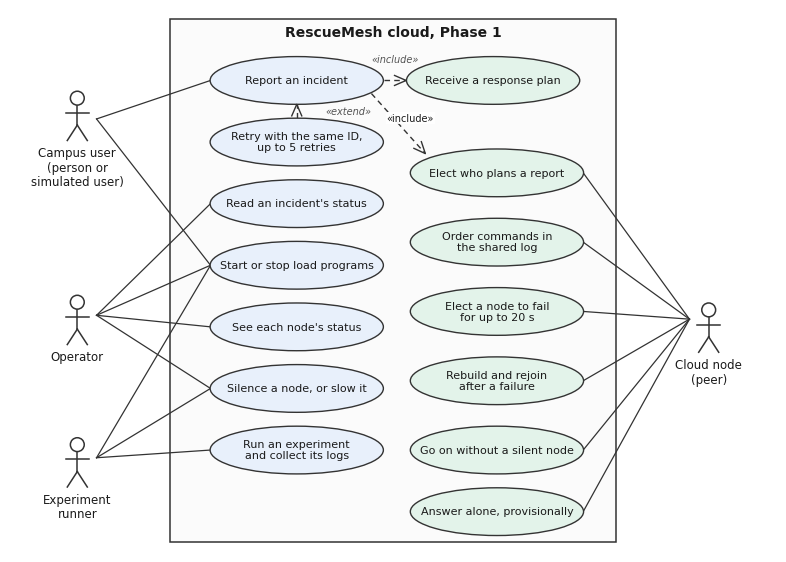

The script that saved this image: (Note: this script raises an exception after producing the figure.)
#!/usr/bin/env python3
# uml_figures.py: the UML diagrams in the report's appendix, drawn from the design, to docs/report/figures/uml-*.png.
# Run with .venv/bin/python from the code folder.
import textwrap
import matplotlib
matplotlib.use("Agg")
import matplotlib.pyplot as plt
from matplotlib.patches import Circle, Ellipse, FancyBboxPatch, Polygon, Rectangle

OUT = "docs/report/figures"
INK, MUTED, LINE = "#1a1a1a", "#555555", "#333333"
APP, MID, LIB, HEAD, NOTE, DEV = "#efe7f8", "#e3f3ea", "#eeeeee", "#e8f0fb", "#fff8dc", "#f5f5f0"
plt.rcParams.update({"font.size": 9, "font.family": "DejaVu Sans", "savefig.dpi": 170, "savefig.bbox": "tight", "savefig.pad_inches": 0.08})


def canvas(w, h):
    fig, ax = plt.subplots(figsize=(w, h))
    ax.set_xlim(0, w); ax.set_ylim(0, h); ax.axis("off"); ax.set_aspect("equal")
    return fig, ax


def text(ax, x, y, s, size=9, ha="center", va="center", color=INK, weight="normal", style="normal", family=None, z=5):
    ax.text(x, y, s, fontsize=size, ha=ha, va=va, color=color, fontweight=weight, fontstyle=style, zorder=z, family=family or "DejaVu Sans", linespacing=1.15)


def arrow(ax, p, q, head="open", dashed=False, label=None, at=0.5, off=(0, 0.1), tail=None, color=LINE, size=8, lw=1.0, ha="center"):
    ax.plot([p[0], q[0]], [p[1], q[1]], color=color, lw=lw, ls=(0, (4, 3)) if dashed else "-", zorder=2)
    def tip(a, b, kind):
        import math
        dx, dy = b[0] - a[0], b[1] - a[1]
        n = math.hypot(dx, dy) or 1
        ux, uy = dx / n, dy / n
        px, py = -uy, ux
        L, W = 0.15, 0.065
        back = (b[0] - ux * L, b[1] - uy * L)
        l, r = (back[0] + px * W, back[1] + py * W), (back[0] - px * W, back[1] - py * W)
        if kind == "open":
            ax.plot([l[0], b[0], r[0]], [l[1], b[1], r[1]], color=color, lw=lw, zorder=3)
        elif kind == "filled":
            ax.add_patch(Polygon([l, b, r], closed=True, fc=color, ec=color, zorder=3))
        elif kind == "hollow":
            ax.add_patch(Polygon([l, b, r], closed=True, fc="white", ec=color, lw=lw, zorder=3))
        elif kind in ("diamond", "odiamond"):
            mid = (b[0] - ux * L * 2, b[1] - uy * L * 2)
            ax.add_patch(Polygon([b, l, mid, r], closed=True, fc=color if kind == "diamond" else "white", ec=color, lw=lw, zorder=3))
    if head:
        tip(p, q, head)
    if tail:
        tip(q, p, tail)
    if label:
        x, y = p[0] + (q[0] - p[0]) * at + off[0], p[1] + (q[1] - p[1]) * at + off[1]
        ax.text(x, y, label, fontsize=size, ha=ha, va="center", color=INK, zorder=6, linespacing=1.1, bbox=dict(fc="white", ec="none", pad=0.6, alpha=0.9))


def boxclass(ax, x, top, w, name, attrs=(), ops=(), stereo=None, fill=HEAD, size=8):
    """A UML class: name, attributes, operations. Returns its edges and centres."""
    line = 0.165
    head = 0.27 + (0.17 if stereo else 0)
    ah = max(len(attrs), 1) * line + 0.07 if attrs is not None else 0
    oh = len(ops) * line + 0.07 if ops else 0
    h = head + ah + oh
    ax.add_patch(Rectangle((x, top - h), w, h, fc="white", ec=LINE, lw=1, zorder=3))
    ax.add_patch(Rectangle((x, top - head), w, head, fc=fill, ec=LINE, lw=1, zorder=3))
    if stereo:
        text(ax, x + w / 2, top - 0.115, stereo, size=size - 0.5, style="italic", color=MUTED)
    text(ax, x + w / 2, top - head + 0.135, name, size=size + 1, weight="bold")
    y = top - head - 0.11
    for a in attrs or []:
        text(ax, x + 0.07, y, a, size=size, ha="left", family="DejaVu Sans Mono"); y -= line
    if ops:
        ax.plot([x, x + w], [top - head - ah] * 2, color=LINE, lw=1, zorder=4)
        y = top - head - ah - 0.11
        for o in ops:
            text(ax, x + 0.07, y, o, size=size, ha="left", family="DejaVu Sans Mono"); y -= line
    return dict(l=x, r=x + w, t=top, b=top - h, cx=x + w / 2, cy=top - h / 2)


def rbox(ax, cx, cy, w, h, s, fill="white", size=8.5, pad=0.07, ec=LINE, weight="normal"):
    ax.add_patch(FancyBboxPatch((cx - w / 2 + pad, cy - h / 2 + pad), w - 2 * pad, h - 2 * pad, boxstyle=f"round,pad={pad}", fc=fill, ec=ec, lw=1, zorder=3))
    text(ax, cx, cy, s, size=size, weight=weight)


def diamond(ax, cx, cy, w, h, s, size=8):
    ax.add_patch(Polygon([(cx - w / 2, cy), (cx, cy + h / 2), (cx + w / 2, cy), (cx, cy - h / 2)], closed=True, fc=NOTE, ec=LINE, lw=1, zorder=3))
    text(ax, cx, cy, s, size=size)


def start(ax, x, y):
    ax.add_patch(Circle((x, y), 0.075, fc=LINE, ec=LINE, zorder=4))


def end(ax, x, y):
    ax.add_patch(Circle((x, y), 0.1, fc="white", ec=LINE, lw=1, zorder=4))
    ax.add_patch(Circle((x, y), 0.06, fc=LINE, ec=LINE, zorder=5))


def actor(ax, x, y, name):
    ax.add_patch(Circle((x, y + 0.27), 0.09, fc="white", ec=LINE, lw=1.1, zorder=4))
    ax.plot([x, x], [y + 0.18, y - 0.08], color=LINE, lw=1.1)
    ax.plot([x - 0.15, x + 0.15], [y + 0.08, y + 0.08], color=LINE, lw=1.1)
    ax.plot([x, x - 0.13], [y - 0.08, y - 0.28], color=LINE, lw=1.1)
    ax.plot([x, x + 0.13], [y - 0.08, y - 0.28], color=LINE, lw=1.1)
    text(ax, x, y - 0.36, name, size=8.5, va="top")


def usecase_diagram():
    fig, ax = canvas(10, 7.1)
    ax.add_patch(Rectangle((2.1, 0.15), 5.8, 6.8, fc="#fbfbfb", ec=LINE, lw=1.1))
    text(ax, 5.0, 6.77, "RescueMesh cloud, Phase 1", weight="bold", size=10)
    cases = {
        "report": (3.75, 6.15, "Report an incident"), "plan": (6.3, 6.15, "Receive a response plan"),
        "retry": (3.75, 5.35, "Retry with the same ID,\nup to 5 retries"), "status": (3.75, 4.55, "Read an incident's status"),
        "load": (3.75, 3.75, "Start or stop load programs"), "inspect": (3.75, 2.95, "See each node's status"),
        "silence": (3.75, 2.15, "Silence a node, or slow it"), "run": (3.75, 1.35, "Run an experiment\nand collect its logs"),
        "elect": (6.35, 4.95, "Elect who plans a report"), "order": (6.35, 4.05, "Order commands in\nthe shared log"),
        "fault": (6.35, 3.15, "Elect a node to fail\nfor up to 20 s"), "recover": (6.35, 2.25, "Rebuild and rejoin\nafter a failure"),
        "drop": (6.35, 1.35, "Go on without a silent node"), "alone": (6.35, 0.55, "Answer alone, provisionally"),
    }
    pos = {}
    for k, (x, y, s) in cases.items():
        wid = 2.25
        ax.add_patch(Ellipse((x, y), wid, 0.62, fc=HEAD if x < 5 else MID, ec=LINE, lw=1, zorder=3))
        text(ax, x, y, s, size=8)
        pos[k] = (x, y)
    for name, (x, y) in {"Campus user\n(person or\nsimulated user)": (0.9, 5.65), "Operator": (0.9, 3.0), "Experiment\nrunner": (0.9, 1.15)}.items():
        actor(ax, x, y, name)
    actor(ax, 9.1, 2.9, "Cloud node\n(peer)")
    def link(a, b):
        ax.plot([a[0], b[0]], [a[1], b[1]], color=LINE, lw=0.9, zorder=2)
    for k in ("report", "load"):
        link((1.15, 5.65), (pos[k][0] - 1.12, pos[k][1]))
    for k in ("inspect", "silence", "status", "load"):
        link((1.15, 3.1), (pos[k][0] - 1.12, pos[k][1]))
    for k in ("run", "load", "silence"):
        link((1.15, 1.25), (pos[k][0] - 1.12, pos[k][1]))
    for k in ("elect", "order", "fault", "recover", "drop", "alone"):
        link((8.85, 3.05), (pos[k][0] + 1.12, pos[k][1]))
    arrow(ax, (4.88, 6.15), (5.17, 6.15), dashed=True)
    text(ax, 5.03, 6.42, "«include»", size=7, style="italic", color=MUTED)
    arrow(ax, (3.75, 5.66), (3.75, 5.84), dashed=True)
    text(ax, 4.42, 5.75, "«extend»", size=7, style="italic", color=MUTED)
    arrow(ax, (4.72, 5.98), (5.42, 5.2), dashed=True, label="«include»", size=7, at=0.55, off=(0.12, 0.11))
    fig.savefig(f"{OUT}/uml-use-cases.png"); plt.close(fig)


def comp(ax, x, y, w, h, name, fill):
    ax.add_patch(Rectangle((x, y), w, h, fc=fill, ec=LINE, lw=1, zorder=3))
    text(ax, x + w / 2 , y + h / 2, name, size=8.2)
    ix, iy = x + w - 0.21, y + h - 0.18
    ax.add_patch(Rectangle((ix, iy), 0.15, 0.12, fc="white", ec=LINE, lw=0.7, zorder=4))
    ax.add_patch(Rectangle((ix - 0.035, iy + 0.02), 0.07, 0.03, fc="white", ec=LINE, lw=0.6, zorder=5))
    ax.add_patch(Rectangle((ix - 0.035, iy + 0.07), 0.07, 0.03, fc="white", ec=LINE, lw=0.6, zorder=5))
    return dict(l=x, r=x + w, t=y + h, b=y, cx=x + w / 2, cy=y + h / 2)


def component_diagram():
    """Each 'uses' line is what that file reaches through NodeContext, or its own fields, in src/node/ and src/."""
    fig, ax = canvas(10.6, 7.0)
    ax.add_patch(Rectangle((0.05, 0.05), 10.5, 6.9, fc="#fbfbfb", ec=MUTED, lw=1, ls=(0, (5, 3))))
    text(ax, 5.3, 6.78, "Cloud node: one process, whose parts share one NodeContext", weight="bold")
    W, H = 2.42, 0.86
    def c(x, y, name, uses, fill):
        ax.add_patch(Rectangle((x, y), W, H, fc=fill, ec=LINE, lw=1, zorder=3))
        text(ax, x + W / 2, y + H - 0.17, name, size=8.6, weight="bold")
        text(ax, x + W / 2, y + 0.3, uses, size=7.1, color=INK)
        ix, iy = x + W - 0.2, y + H - 0.17
        ax.add_patch(Rectangle((ix, iy), 0.14, 0.11, fc="white", ec=LINE, lw=0.7, zorder=4))
        ax.add_patch(Rectangle((ix - 0.03, iy + 0.02), 0.06, 0.025, fc="white", ec=LINE, lw=0.6, zorder=5))
        ax.add_patch(Rectangle((ix - 0.03, iy + 0.065), 0.06, 0.025, fc="white", ec=LINE, lw=0.6, zorder=5))
        return dict(l=x, r=x + W, t=y + H, b=y, cx=x + W / 2, cy=y + H / 2)
    xs = (0.2, 2.8, 5.4, 7.98)
    svc = c(xs[0], 5.65, "service", "bids, degraded, gate, group, serving,\nstate, workers, plan_work", APP)
    rel = c(xs[1], 5.65, "release", "degraded, group,\nserving, state", APP)
    pla = c(xs[2], 5.65, "planner, campus", "no network, no clock:\ncalled on the worker pool", APP)
    sta = c(xs[3], 5.65, "state (StateReader)", "CloudState behind a\nread-write lock", APP)
    bid = c(xs[0], 4.45, "bids, bidding", "group, state, workers", MID)
    tko = c(xs[1], 4.45, "takeover", "bids, serving, state,\nsuspicion", MID)
    deg = c(xs[2], 4.45, "degraded", "consensus, gate, group, peers,\nserving, state, suspicion", MID)
    fau = c(xs[3], 4.45, "faults", "degraded, gate, group,\nserving", MID)
    hbt = c(xs[0], 3.25, "heartbeat", "gate, group, peers, suspicion", MID)
    rej = c(xs[1], 3.25, "rejoin", "consensus, gate, serving", MID)
    wrk = c(xs[2], 3.25, "workers (WorkerPool)", "plain threads, bounded queue", MID)
    grp = c(xs[3], 3.25, "group (CloudGroup)", "consensus, peers", MID)
    log = c(xs[3], 2.05, "rounds (RoundsNode)", "peers, state, log:\nimplements Consensus", MID)
    raf = c(xs[2], 2.05, "raft (RaftNode), off", "openraft: implements\nConsensus", LIB)
    pee = c(xs[1], 2.05, "transport (PeerSet)", "gate; tarpc over TCP", MID)
    dat = c(xs[0], 2.05, "datagram", "gate; tarpc over UDP", MID)
    gat = c(xs[1], 0.85, "FaultGate", "checked before each call", MID)
    evt = c(xs[0], 0.85, "metrics (EventLog)", "one writer thread", MID)
    squ = c(xs[2], 0.85, "squeeze", "LZ4 block format", MID)
    lib = c(xs[3], 0.85, "libraries", "tarpc, tokio, serde, bincode", LIB)
    def use(a, b, label=None, off=(0, 0.09), at=0.5):
        arrow(ax, a, b, dashed=True, label=label, off=off, at=at, size=7)
    use((svc["cx"], svc["b"]), (bid["cx"], bid["t"]))
    use((rel["r"] - 0.2, rel["b"] + 0.0), (grp["l"], grp["t"] - 0.02), None) if False else None
    use((bid["r"], bid["cy"]), (tko["l"], tko["cy"]))
    use((grp["cx"], grp["b"]), (log["cx"], log["t"]), "Consensus", off=(0.38, 0))
    use((grp["l"] + 0.25, grp["b"]), (raf["r"] - 0.25, raf["t"]), "or", off=(-0.12, 0.05))
    use((pee["cx"], pee["b"]), (gat["cx"], gat["t"]))
    use((dat["r"], dat["b"] + 0.1), (gat["l"], gat["t"] - 0.1))
    text(ax, 5.3, 0.42, "Each box lists what that part reaches in the node's shared context or its own fields; all parts also write to the event log.\nDashed arrows: the main paths. Purple: application. Green: middleware. Grey: libraries, or off.", size=7.6, color=MUTED)
    fig.savefig(f"{OUT}/uml-components.png"); plt.close(fig)


def device(ax, x, y, w, h, name):
    d = 0.14
    ax.add_patch(Polygon([(x, y + h), (x + d, y + h + d), (x + w + d, y + h + d), (x + w, y + h)], closed=True, fc="#dcdcd4", ec=LINE, lw=1, zorder=2))
    ax.add_patch(Polygon([(x + w, y), (x + w + d, y + d), (x + w + d, y + h + d), (x + w, y + h)], closed=True, fc="#cfcfc7", ec=LINE, lw=1, zorder=2))
    ax.add_patch(Rectangle((x, y), w, h, fc=DEV, ec=LINE, lw=1, zorder=3))
    text(ax, x + w / 2, y + h - 0.13, "«device»", size=7.5, style="italic", color=MUTED)
    text(ax, x + w / 2, y + h - 0.31, name, size=9, weight="bold")


def artefacts(ax, x, y, w, rows):
    yy = y
    for r in rows:
        ax.add_patch(Rectangle((x, yy - 0.2), w, 0.27, fc="white", ec=MUTED, lw=0.8, zorder=4))
        text(ax, x + 0.07, yy - 0.065, r, size=7.4, ha="left", family="DejaVu Sans Mono")
        yy -= 0.33


def deployment_diagram():
    fig, ax = canvas(10.3, 6.35)
    xs = (0.15, 3.6, 7.05)
    names = ("Node PC 1", "Node PC 2", "Node PC 3")
    rows = ["«exe» node, tokio runtime", "«config» one TOML file", "«file» node-<id>.rounds", "«file» node-<id>.jsonl"]
    for x, n in zip(xs, names):
        device(ax, x, 3.95, 2.95, 2.1, n)
        artefacts(ax, x + 0.13, 5.35, 2.69, rows)
    for a, b in ((0, 1), (1, 2)):
        arrow(ax, (xs[a] + 3.09, 5.0), (xs[b], 5.0), head=None)
    ax.plot([xs[0] + 1.47, xs[0] + 1.47, xs[2] + 1.47, xs[2] + 1.47], [6.19, 6.32, 6.32, 6.19], color=LINE, lw=1)
    text(ax, 5.1, 6.32, "tarpc over TCP, port 7001: log streams, bids, heartbeats, fault bids", size=7.8, va="center", z=7) 
    ax.add_patch(Rectangle((2.0, 6.25), 6.2, 0.14, fc="white", ec="none", zorder=2.5))
    rows2 = ["«exe» loadgen × 3 to 10", "«exe» frontend, «exe» ctl", "«script» start-users.sh", "«config» the same TOML file", "«file» client-<id>.jsonl"]
    for x, n in zip(xs, ("Client PC 1", "Client PC 2", "Client PC 3")):
        device(ax, x, 0.25, 2.95, 2.3, n)
        artefacts(ax, x + 0.13, 1.85, 2.69, rows2)
    for x in xs:
        for y in xs:
            ax.plot([x + 1.47, y + 1.47], [2.69, 3.95], color=LINE, lw=0.6, ls=(0, (4, 3)) if False else "-", zorder=1)
    ax.add_patch(Rectangle((1.75, 3.08), 6.8, 0.5, fc="white", ec="none", zorder=2))
    text(ax, 5.15, 3.33, "«UDP, port 8001» every report and cancel to all 3 nodes, one reply from each\n«TCP, port 8001» operator tool and the page's status calls", size=7.8)
    fig.savefig(f"{OUT}/uml-deployment.png"); plt.close(fig)


def activity_diagram():
    """handle_request, decide_executor, stand_by and execute in src/node/."""
    fig, ax = canvas(10, 8.3)
    for x, w, s in ((0.1, 3.3, "On arrival: handle_request"), (3.4, 3.3, "Who plans: decide_executor"), (6.7, 3.2, "Plan and answer: execute")):
        ax.add_patch(Rectangle((x, 0.1), w, 8.1, fc="#fbfbfb", ec=MUTED, lw=0.9))
        text(ax, x + w / 2, 8.03, s, weight="bold")
    A, B, C = 1.75, 5.05, 8.3
    a = lambda p, q, **k: arrow(ax, p, q, **k)
    start(ax, A, 7.72)
    a((A, 7.64), (A, 7.42))
    rbox(ax, A, 7.2, 2.7, 0.44, "log request_received")
    dy = 0.98
    tests = ["serving?", "result on record?", "provisional stored?", "degraded mode active?", "admit(): under 16,000\nin progress?"]
    ys = [6.42 - i * dy for i in range(5)]
    a((A, 6.98), (A, ys[0] + 0.36))
    for i, (y, s) in enumerate(zip(ys, tests)):
        diamond(ax, A, y, 2.75, 0.72, s, size=7.8)
        if i < 4:
            a((A, y - 0.36), (A, ys[i + 1] + 0.36), label="yes" if i == 0 else "no", off=(0.16, 0), size=7.6)
    quiet = (A, 1.02)
    rbox(ax, A, 1.02, 2.7, 0.5, "no reply: the client's\nretry covers it", size=8)
    a((A, ys[4] - 0.36), (A, 1.27), label="no", off=(0.16, 0), size=7.6)
    a((A, 0.77), (A, 0.46))
    end(ax, A, 0.35)
    ax.plot([A - 1.375, 0.22, 0.22], [ys[0], ys[0], 1.02], color=LINE, lw=1)
    a((0.22, 1.02), (A - 1.35, 1.02))
    text(ax, 0.35, ys[0] + 0.12, "no", size=7.6)
    rbox(ax, B, ys[3], 2.8, 0.5, "degraded::plan: plan on the\nworker pool, store it", size=8)
    a((A + 1.375, ys[3]), (B - 1.4, ys[3]), label="yes", off=(0, 0.1), size=7.6)
    rbox(ax, B, ys[4], 2.8, 0.5, "run_round: send bid,\nwait out the 60 ms window", size=8)
    a((A + 1.375, ys[4]), (B - 1.4, ys[4]), label="yes", off=(0, 0.1), size=7.6)
    a((B, ys[4] - 0.25), (B, 1.98))
    diamond(ax, B, 1.62, 2.1, 0.72, "i_won, and no\nresult yet?", size=7.8)
    a((B, 1.26), (B, 1.0), label="no: stand_by", off=(0.5, 0), size=7.6)
    diamond(ax, B, 0.62, 3.05, 0.76, "suspected or past backstop,\nbefore result or 2 s?", size=7.4)
    ax.plot([B - 1.525, 3.52, 3.52], [0.62, 0.62, 1.02], color=LINE, lw=1)
    a((3.52, 1.02), (A + 1.35, 1.02), label="no", off=(0.1, 0.1), size=7.6)
    plan = rbox(ax, C, 1.62, 2.75, 0.56, "begin_executing, then plan on\nthe worker pool (too old: nobody\nsent; pool full: no reply)", size=7.2)
    a((B + 1.05, 1.62), (C - 1.375, 1.62), label="yes", off=(0, 0.1), size=7.6)
    ax.plot([B + 1.525, 6.78, 6.78], [0.62, 0.62, 1.5], color=LINE, lw=1)
    a((6.78, 1.5), (C - 1.375, 1.5))
    text(ax, 6.62, 0.75, "yes", size=7.6)
    rbox(ax, C, 2.65, 2.75, 0.56, "send_ordered(CommitResult):\nnext batch, saved, sent to peers", size=7.6)
    a((C, 1.9), (C, 2.37))
    rbox(ax, C, 3.65, 2.75, 0.56, "applied in (round, node) order;\nfirst result per ID wins", size=7.6)
    a((C, 2.93), (C, 3.37))
    rbox(ax, C, 4.65, 2.75, 0.5, "save_order: Applied record\non disk", size=7.6)
    a((C, 3.93), (C, 4.4))
    rbox(ax, C, 5.65, 2.75, 0.5, "send_done, if still serving", size=7.8)
    a((C, 4.9), (C, 5.4))
    rbox(ax, C, ys[3] + 0.0, 0.01, 0.01, "") if False else None
    a((A + 1.375, ys[1]), (C - 1.375, 5.75), label="yes: same answer", at=0.35, off=(0, 0.12), size=7.6)
    rbox(ax, C, 6.6, 2.75, 0.5, "send_provisional", size=7.8)
    ax.plot([B + 1.4, 6.72, 6.72], [ys[3], ys[3], 6.5], color=LINE, lw=1)
    a((6.72, 6.5), (C - 1.375, 6.5))
    a((A + 1.375, ys[2]), (6.72, 6.5), None) if False else None
    ax.plot([A + 1.375, 6.6], [ys[2], ys[2]], color=LINE, lw=1, zorder=2)
    ax.plot([6.6, 6.6], [ys[2], 6.68], color=LINE, lw=1, zorder=2)
    a((6.6, 6.68), (C - 1.375, 6.68))
    text(ax, 4.2, ys[2] + 0.12, "yes: same answer", size=7.6)
    a((C, 6.85), (C, 7.25)); a((C, 5.9), (C, 6.35)) if False else None
    end(ax, C, 7.36)
    ax.plot([C + 1.375, C + 1.5, C + 1.5], [5.65, 5.65, 7.36], color=LINE, lw=1)
    a((C + 1.5, 7.36), (C + 0.11, 7.36))
    fig.savefig(f"{OUT}/uml-activity.png"); plt.close(fig)


def relation(ax, a, b, kind="assoc", label=None, m1=None, m2=None, off=(0, 0.1), at=0.5):
    if kind == "comp":
        arrow(ax, b, a, head="diamond", label=label, off=off, at=1 - at)
    elif kind == "aggr":
        arrow(ax, b, a, head="odiamond", label=label, off=off, at=1 - at)
    elif kind == "real":
        arrow(ax, a, b, head="hollow", dashed=True, label=label, off=off, at=at)
    elif kind == "dep":
        arrow(ax, a, b, head="open", dashed=True, label=label, off=off, at=at)
    else:
        arrow(ax, a, b, head="open", label=label, off=off, at=at)
    if m2:
        text(ax, b[0] + 0.1, b[1] + (0.1 if b[1] < a[1] else -0.1), m2, size=7.5, ha="left")


def class_client():
    """src/client.rs, src/bin/loadgen.rs, src/bin/frontend.rs, src/proto.rs."""
    fig, ax = canvas(10.2, 7.25)
    prog = boxclass(ax, 0.1, 7.15, 2.35, "loadgen", ["slots: Semaphore(20,000)"], ["open_loop(...)", "closed_loop(...)"], stereo="«program»", fill=APP)
    page = boxclass(ax, 0.1, 5.75, 2.35, "frontend: App", ["client: MeshClient", "load: Arc<Mutex<LoadBox>>"], ["route(request)", "report(query)", "status(query)", "load_start(query)"], stereo="«program»", fill=APP)
    mesh = boxclass(ax, 3.0, 7.15, 3.4, "MeshClient", ["id: ClientId", "retry, retry_max: Duration", "max_retries: u32  (5)", "call_budget: Duration", "log: EventLog", "next_seq: AtomicU64", "nodes: Vec<ClientRpcClient>", "counters: Arc<UdpCounters>", "retry_budget: Mutex<RetryBudget>", "retries_skipped: AtomicU64"], ["new(id, config, log)", "submit(incident)", "submit_from(incident, started)", "may_send(attempt): bool", "group_send(deadline, request)", "finished(reply, started, attempts)"], fill=MID)
    budget = boxclass(ax, 7.0, 7.15, 3.05, "RetryBudget", ["thousandths: u64", "refilled: Instant"], ["new(now)", "first_send(now)", "may_retry(now): bool", "refill(now)"], fill=MID)
    stub = boxclass(ax, 7.0, 5.3, 3.05, "ClientRpcClient", None, ["submit(ctx, request)", "from datagram_client(addr, ...):", "its own UDP socket"], stereo="«generated by tarpc»", fill=LIB)
    req = boxclass(ax, 0.1, 2.75, 2.2, "ClientRequest", ["id: RequestId", "attempt: u32", "age_ms: u64", "incident: Incident"], stereo="«message»")
    rep = boxclass(ax, 2.6, 2.75, 2.2, "ClientReply", ["id: RequestId", "from: NodeId", "body: ReplyBody"], stereo="«message»")
    body = boxclass(ax, 5.1, 2.75, 2.25, "ReplyBody", ["Done(CommittedResult)", "Expired(CommittedResult)", "Provisional(Plan)", "Rejected(String)"], stereo="«enum»")
    sub = boxclass(ax, 7.65, 2.75, 2.4, "Submitted", ["id, from, executor", "plan: Plan", "committed: Option<...>", "provisional: bool", "status, latency", "attempts: u32"], stereo="«returned»")
    err = boxclass(ax, 5.1, 1.0, 2.25, "ClientError", ["GaveUp { attempts }", "Connect, Timeout, Closed"], stereo="«enum»", size=7.4)
    relation(ax, (prog["r"], 6.65), (mesh["l"], 6.65), "assoc", "1", off=(0, 0.1))
    relation(ax, (page["r"], 4.95), (mesh["l"], 4.95), "assoc", "1", off=(0, 0.1))
    relation(ax, (budget["l"], 6.55), (mesh["r"], 6.55), "comp", "1", off=(0, 0.1))
    relation(ax, (stub["l"], 4.55), (mesh["r"], 4.55), "comp", "1 per node", off=(0, 0.1))
    relation(ax, (mesh["l"] + 0.4, mesh["b"]), (req["cx"] + 0.3, req["t"]), "dep", "sends; a retry\nkeeps the ID", off=(-0.62, 0.0))
    relation(ax, (mesh["cx"] - 0.6, mesh["b"]), (rep["cx"], rep["t"]), "dep", "receives", off=(0.34, 0))
    relation(ax, (rep["r"], 2.25), (body["l"], 2.25), "assoc", "1", off=(0, 0.1))
    relation(ax, (mesh["r"] - 0.4, mesh["b"]), (sub["cx"] - 0.7, sub["t"]), "dep", "returns", off=(0.3, 0.05))
    ax.plot([mesh["cx"] + 0.55, mesh["cx"] + 0.55], [mesh["b"], 2.92], color=LINE, lw=1, ls=(0, (4, 3)))
    arrow(ax, (4.95, 2.92), (4.95, 0.5), head=None, dashed=True)
    arrow(ax, (mesh["cx"] + 0.55, 2.92), (4.95, 2.92), head=None, dashed=True)
    arrow(ax, (4.95, 0.5), (err["l"], 0.5), dashed=True, label="after 5 retries", off=(-1.0, 0.0))
    fig.savefig(f"{OUT}/uml-class-client.png"); plt.close(fig)


def class_log():
    """src/rounds.rs, src/raft/mod.rs, src/proto.rs."""
    fig, ax = canvas(10.6, 9.0)
    cons = boxclass(ax, 0.1, 8.9, 3.0, "Consensus", None, ["propose(cmd), propose_local(cmd)", "handle_rpc(from, rpc)", "handle_rounds(from, message)", "is_alone(): bool", "status(), leader_commit()", "read_index(), read_index_local()", "wait_applied(index, timeout)", "set_elect(on), set_quiet(on)", "log_work(), shutdown()"], stereo="«trait»", fill=LIB, size=7.4)
    node = boxclass(ax, 0.1, 6.5, 3.0, "RoundsNode", ["inner: Arc<Inner>", "tasks: Mutex<Vec<JoinHandle>>"], ["start(id, config, peers, log)", "submit(cmd)"], fill=MID, size=7.4)
    inner = boxclass(ax, 0.1, 5.1, 3.0, "Inner", ["id, peers, log, state", "core: Mutex<Core>", "saver: mpsc sender of SaveJob", "applied, contact: watch senders", "alone: AtomicBool, wake: Notify", "stats, round, suspect_after", "propose_timeout, rpc_timeout"], ["save(batches)", "frontier(core)", "apply_ready(core), apply_batch(...)", "save_order(core), replay(path)", "install_drop(...), hold(...)", "add_alone(...), add_member(...)", "start_log_again(core)", "on_message, on_stream, on_drop", "on_catch_up, on_join"], fill=MID, size=7.2)
    tasks = boxclass(ax, 0.1, 1.28, 3.0, "tasks of a RoundsNode", ["run_saver, run_emitter", "run_sender (one per peer)", "run_detector, run_catch_up", "run_io_report"], stereo="«async fn»", fill=MID, size=7.4)
    core = boxclass(ax, 3.6, 8.9, 3.2, "Core", ["members: BTreeSet<NodeId>", "view: u64, joining: bool", "my_round, max_seen: u64", "waiting: Vec<Waiting>", "answers: BTreeMap<u64, ...>", "covered, acked, sent:", "  BTreeMap<NodeId, u64>", "streams: BTreeMap<NodeId, BTreeMap>", "pending: BTreeMap<(round, node), ..>", "ordered: Vec<Arc<RoundBatch>>", "applied_round, index: u64", "last_heard: BTreeMap<NodeId, Instant>", "promise: Option<(u64, NodeId)>", "granted: bool, drops: BTreeMap", "adding: Option<NodeId>", "awaiting: BTreeMap<NodeId, (u64, u64)>", "marks, ready: Vec<...>", "started: Instant"], fill=MID, size=7.0)
    msg = boxclass(ax, 3.6, 5.1, 3.2, "RoundsMsg", ["Stream { after, through, batches }", "Drop { view, target, have }", "DropCommit { view, target, cut, batches }", "CatchUp { next, last }", "Join", "Applied"], stereo="«enum, peer call»", size=7.0)
    rep = boxclass(ax, 3.6, 3.25, 3.2, "RoundsReply", ["Have { have }", "NotMember { view }", "NotYet", "Granted { view, have, batches }", "Refused { view }", "Done", "Entries { batches, total, applied_round,", "  view, members, starts, held }", "Joining { total, view }", "Diverged", "Applied { index }"], stereo="«enum, peer reply»", size=7.0)
    batch = boxclass(ax, 7.3, 8.9, 3.2, "RoundBatch", ["node: NodeId", "round: u64", "commands: Vec<Command>", "control: Option<RoundControl>"], stereo="«record»", size=7.4)
    ctrl = boxclass(ax, 7.3, 7.15, 2.75, "RoundControl", ["Add { node, start_round, view }"], stereo="«enum»", size=7.4)
    cmd = boxclass(ax, 7.3, 6.1, 3.2, "Command", ["RegisterResponders { responders }", "CommitResult(ResultProposal)", "ReleaseResponder { responder, request }"], stereo="«enum»", size=7.2)
    rec = boxclass(ax, 7.3, 4.6, 3.2, "LogRecord", ["Batch(RoundBatch)", "Applied { node, round }", "Reset"], stereo="«enum, a record in node-<id>.rounds»", size=7.2)
    relation(ax, (node["cx"], node["t"]), (cons["cx"], cons["b"]), "real", "implements", off=(0.5, 0))
    relation(ax, (inner["cx"], inner["t"]), (node["cx"], node["b"]), "comp", None)
    relation(ax, (core["l"], 6.9), (inner["r"], 4.7), "comp", "1", off=(0.1, 0.13))
    relation(ax, (tasks["cx"], tasks["t"]), (tasks["cx"], inner["b"]), "dep", "use", off=(0.22, 0))
    relation(ax, (inner["r"], 4.2), (msg["l"], 4.2), "dep", "handles", off=(0, 0.1))
    relation(ax, (inner["r"], 2.8), (rep["l"], 2.2), "dep", "answers", off=(0, 0.13))
    relation(ax, (batch["l"], 8.1), (core["r"], 8.1), "aggr", "*", off=(0, 0.1))
    relation(ax, (ctrl["cx"], ctrl["t"]), (ctrl["cx"], batch["b"]), "comp", "0..1", off=(0.25, 0))
    arrow(ax, (10.28, batch["b"]), (10.28, cmd["t"]), head="open", tail="diamond", label="*", off=(0.1, 0.45), size=8)
    arrow(ax, (rec["r"] - 0.2, rec["t"]), (cmd["r"] - 0.2, cmd["b"]), head=None) if False else None
    text(ax, 8.9, 3.25, "Replaying a file's Applied records in\norder, using its Batch records, rebuilds\nwhat the node applied. The other shared\nlog behind Consensus is RaftNode.", size=7.8, color=MUTED, va="top")
    fig.savefig(f"{OUT}/uml-class-log.png"); plt.close(fig)


def class_node():
    """src/node/mod.rs, bids.rs, bidding.rs, workers.rs, group.rs, degraded.rs."""
    fig, ax = canvas(10.4, 6.9)
    ctx = boxclass(ax, 3.6, 6.8, 3.2, "NodeContext", ["id: NodeId", "config: Arc<Config>", "consensus: Arc<dyn Consensus>", "state: StateReader", "gate: FaultGate", "peers: Arc<PeerSet>", "group: Arc<CloudGroup>", "workers: WorkerPool", "log: EventLog", "suspicion: Mutex<Suspicion>", "serving: AtomicBool", "bids: BidState", "fault_election: FaultElection", "plan_work: AtomicU32", "degraded: DegradedState"], fill=MID, size=7.4)
    grp = boxclass(ax, 0.1, 6.8, 2.95, "CloudGroup", ["me, all, peers, consensus, log", "view: Mutex<View>"], ["view(), term()", "send(...), probe(...)", "send_ordered(cmd)"], fill=MID, size=7.4)
    wrk = boxclass(ax, 0.1, 5.0, 2.95, "WorkerPool", ["inner: Arc<Inner>"], ["new(threads, queue_capacity)", "run(job): Result<T, Overloaded>", "load(): PoolLoad"], fill=MID, size=7.4)
    deg = boxclass(ax, 0.1, 3.5, 2.95, "DegradedState", ["active: AtomicBool", "table: Mutex<Table>"], ["is_active()", "stored(request): Option<Plan>", "pending(): usize"], fill=MID, size=7.4)
    tab = boxclass(ax, 0.1, 1.85, 2.95, "Table", ["pending: BTreeMap<RequestId, ...>", "holds: BTreeMap<ResponderId, ...>", "next_purge: Option<Instant>"], ["store(...), free(all, now)"], fill=MID, size=7.4)
    bid = boxclass(ax, 7.35, 6.8, 2.95, "BidState", ["rounds: Mutex<BidRounds>", "service: Mutex<ServiceTime>", "cpu_permille: AtomicU32", "seen, executing, outgoing", "in_progress: AtomicU32", "refused: AtomicU64"], ["admit(): Option<InProgress>", "begin_executing(request)", "saw_bid(node, score)"], fill=MID, size=7.2)
    rou = boxclass(ax, 7.35, 4.35, 2.95, "BidRounds", None, ["new(me, bid_window)", "open(key, now), add_bid(...)", "close(key, now): ClosedRound", "ranked_bids(key), bids_seen(key)", "request_decided(request, now)", "just_won(mode)", "forget_older_than(now, grace)"], stereo="«bidding.rs: no clock read»", fill=HEAD, size=7.2)
    sco = boxclass(ax, 7.35, 2.2, 2.95, "functions in bidding.rs", None, ["load_score(inputs, variant): u64", "pick_winner(bids), ranking(bids)", "executor(ranking, suspected)"], stereo="«pure»", fill=HEAD, size=7.2)
    st = boxclass(ax, 3.6, 2.55, 3.2, "StateReader", ["inner: Arc<RwLock<CloudState>>"], ["with(closure)", "apply_entry(index, group, after)", "reset()"], fill=APP, size=7.4)
    relation(ax, (grp["r"], 6.2), (ctx["l"], 6.2), "assoc", "1", off=(0, 0.1)) if False else None
    relation(ax, (grp["r"], 6.2), (ctx["l"], 6.2), "comp", None)
    relation(ax, (wrk["r"], 4.5), (ctx["l"], 4.5), "comp", None)
    relation(ax, (deg["r"], 3.15), (ctx["l"], 3.95), "comp", None)
    relation(ax, (tab["cx"], tab["t"]), (deg["cx"], deg["b"]), "comp", None)
    relation(ax, (bid["l"], 6.2), (ctx["r"], 6.2), "comp", None)
    relation(ax, (rou["cx"], rou["t"]), (bid["cx"], bid["b"]), "comp", None)
    relation(ax, (bid["l"] + 0.05, bid["b"]), (rou["l"] + 0.05, rou["t"]), "dep", None) if False else None
    arrow(ax, (bid["l"] + 0.25, rou["b"]), (bid["l"] + 0.25, sco["t"]), dashed=True, label="uses", off=(0.2, 0), size=7.5)
    relation(ax, (st["cx"], st["t"]), (ctx["cx"], ctx["b"]), "comp", None)
    fig.savefig(f"{OUT}/uml-class-node.png"); plt.close(fig)


def sequence(name, parts, steps, w=10.2, step=0.42, head=0.55):
    n = len(parts)
    h = head + sum(s.get("h", step) for s in steps) + 0.35
    fig, ax = canvas(w, h)
    xs = [w * (i + 0.5) / n for i in range(n)]
    top = h - 0.12
    for x, p in zip(xs, parts):
        hw = max(0.8, 0.052 * len(p) + 0.1)
        ax.add_patch(Rectangle((x - hw, top - 0.38), 2 * hw, 0.38, fc=HEAD, ec=LINE, lw=1, zorder=4))
        text(ax, x, top - 0.19, p, size=8.5, weight="bold")
    y = top - 0.38 - 0.25
    alive = {i: True for i in range(n)}
    last = {i: top - 0.38 for i in range(n)}
    seg = {i: [] for i in range(n)}
    for s in steps:
        k = s["k"]
        sh = s.get("h", step)
        if k == "msg":
            a, b = xs[s["a"]], xs[s["b"]]
            arrow(ax, (a, y), (b, y), head="open" if s.get("reply") else "filled", dashed=bool(s.get("reply")), label=s["t"], off=(0, 0.1), size=7.8, color="#a33" if s.get("lost") else LINE)
        elif k == "self":
            x = xs[s["a"]]
            ax.add_patch(FancyBboxPatch((x - s.get("w", 1.45), y - sh * 0.36), 2 * s.get("w", 1.45), sh * 0.72, boxstyle="round,pad=0.02", fc=s.get("fill", NOTE), ec=LINE, lw=0.8, zorder=4))
            text(ax, x, y, s["t"], size=7.7)
        elif k == "kill":
            x = xs[s["a"]]
            ax.plot([x - 0.14, x + 0.14], [y - 0.14, y + 0.14], color="#b22", lw=2, zorder=6)
            ax.plot([x - 0.14, x + 0.14], [y + 0.14, y - 0.14], color="#b22", lw=2, zorder=6)
            text(ax, x + 0.22, y, s.get("t", "kill -9"), size=7.8, ha="left", color="#b22")
            seg[s["a"]].append((last[s["a"]], y)); alive[s["a"]] = False
        elif k == "back":
            x = xs[s["a"]]
            alive[s["a"]] = True; last[s["a"]] = y + 0.1
        elif k == "span":
            ax.add_patch(Rectangle((0.12, y - sh * 0.38), w - 0.24, sh * 0.76, fc=s.get("fill", "#f2f2ee"), ec=MUTED, lw=0.7, zorder=1.5))
            text(ax, w / 2, y, s["t"], size=7.8, color=INK, z=5)
        y -= sh
    for i in range(n):
        if alive[i]:
            seg[i].append((last[i], y + 0.05))
        for a, b in seg[i]:
            ax.plot([xs[i], xs[i]], [a, b], color=MUTED, lw=0.9, ls=(0, (3, 3)), zorder=1)
    fig.savefig(f"{OUT}/{name}.png"); plt.close(fig)


def sequences():
    m = lambda a, b, t, **k: dict(k="msg", a=a, b=b, t=t, **k)
    sf = lambda a, t, **k: dict(k="self", a=a, t=t, **k)
    sequence("uml-seq-two-killed", ["Clients", "Node 1", "Node 2", "Node 3"], [
        m(0, 3, "report, sent to all 3"),
        dict(k="kill", a=1), dict(k="span", t="Nodes 2 and 3 agree to drop node 1, in about 1 s, and go on committing", h=0.36),
        dict(k="kill", a=2),
        sf(3, "2 s with no peer: answers alone", fill=MID, w=1.18, h=0.4),
        m(0, 3, "report"), m(3, 0, "provisional plan", reply=True),
        dict(k="back", a=1), sf(1, "restart: replay own file", w=1.1, h=0.4),
        m(1, 3, "CatchUp { next, last }"), m(3, 1, "Entries: up to 4,000 commands; repeats to within 200 entries", reply=True),
        m(1, 3, "Join"), sf(3, "node 2 silent: drops node 2,\ntakes node 1 back, no vote", fill=MID, w=1.2, h=0.56),
        m(3, 1, "Done", reply=True),
        m(1, 3, "CatchUp"), m(3, 1, "Entries: starts = (node 1, start, base), held", reply=True),
        sf(1, "member again: sends from start", w=1.25, h=0.4),
        m(1, 3, "Stream { after = start − 1 }"), m(3, 1, "Stream: batches after base", reply=False),
        dict(k="span", t="Commits start again with nodes 1 and 3. Node 3 replays its provisional answers through the log", h=0.36, fill=MID),
        dict(k="back", a=2), sf(2, "restart: replay own file", w=1.1, h=0.4),
        m(2, 3, "CatchUp, then Join"), sf(3, "adds node 2 through an\nAdd in its next batch", fill=MID, w=1.2, h=0.56),
        m(3, 2, "Entries: starts = (node 2, start, start − 1)", reply=True),
        dict(k="span", t="All three are members, and end with one digest", h=0.36, fill=MID),
    ])
    sequence("uml-seq-all-killed", ["Node 1", "Node 2", "Node 3"], [
        dict(k="kill", a=0, t="kill -9", h=0.0), dict(k="kill", a=1, t="kill -9", h=0.0), dict(k="kill", a=2, t="kill -9"),
        dict(k="span", t="No node is up. Clients keep retrying, and reports give up after their time runs out", h=0.36),
        dict(k="back", a=2), sf(2, "restart: replay own file", w=1.2, h=0.4),
        dict(k="back", a=1), sf(1, "restart: replay own file, a shorter log", w=1.45, h=0.4),
        m(1, 2, "CatchUp { next, last }"), m(2, 1, "Joining { total, view }", reply=True),
        m(2, 1, "CatchUp { next, last }"), m(1, 2, "Joining { total, view }", reply=True),
        sf(2, "3 s with no member: holds the longest log, so\ngoes first: members = { 3 }, view + 1", fill=MID, w=1.6, h=0.56),
        m(1, 2, "CatchUp { next, last }"), m(2, 1, "Entries: what it lacks", reply=True),
        m(1, 2, "Join"), sf(2, "alone, so takes node 2 back with no vote", fill=MID, w=1.55, h=0.4),
        m(2, 1, "Entries: starts, held", reply=True),
        dict(k="span", t="Commits start again with nodes 2 and 3", h=0.36, fill=MID),
        dict(k="back", a=0), sf(0, "restart: replay own file", w=1.2, h=0.4),
        m(0, 2, "CatchUp { next, last }"),
        m(2, 0, "Entries, or Diverged if its log is not a start of this one", reply=True),
        sf(0, "on Diverged: write Reset,\ntake the log again", w=1.2, h=0.56),
        m(0, 2, "Join"), sf(2, "two members up: an Add in the next batch", fill=MID, w=1.55, h=0.4),
        dict(k="span", t="All three are members, and end with one digest", h=0.36, fill=MID),
    ], w=10.2)
    sequence("uml-seq-retries", ["Client middleware", "Node 1", "Node 2", "Node 3"], [
        sf(0, "new ID, attempt 0,\nearns 0.2 of a retry", fill=MID, w=1.0, h=0.54),
        m(0, 1, "submit, UDP"), m(0, 2, "submit"), m(0, 3, "submit"),
        dict(k="span", t="No answer: wait 2 s, ±20%", h=0.32),
        sf(0, "budget? spend 1:\nattempt 1, same ID", fill=MID, w=1.0, h=0.54), m(0, 3, "submit, to all 3 nodes"),
        dict(k="span", t="No answer: wait 4 s", h=0.32),
        sf(0, "attempt 2", fill=MID, w=0.55, h=0.34), m(0, 3, "submit, to all 3 nodes"),
        dict(k="span", t="No answer: wait 6 s, then attempts 3, 4 and 5, each after 6 s. With no budget a retry is not sent, and its time still passes", h=0.32),
        dict(k="span", t="A reply to any attempt, from any node, ends this: first answer wins, and the others are cancelled", h=0.32, fill=MID),
        dict(k="gap", h=0.1), sf(0, "no reply: client_gave_up,\nattempts = 6, error", fill="#fbe5e0", w=1.05, h=0.56),
    ], step=0.4)


def state_box(ax, x, y, w, h, title, body=None, fill=HEAD):
    ax.add_patch(FancyBboxPatch((x - w / 2 + 0.08, y - h / 2 + 0.08), w - 0.16, h - 0.16, boxstyle="round,pad=0.08", fc=fill, ec=LINE, lw=1, zorder=3))
    if body:
        text(ax, x, y + h / 2 - 0.18, title, size=8.8, weight="bold")
        ax.plot([x - w / 2, x + w / 2], [y + h / 2 - 0.33] * 2, color=LINE, lw=0.8, zorder=4)
        text(ax, x, y - 0.14, body, size=7.6)
    else:
        text(ax, x, y, title, size=8.8, weight="bold")


def state_provisional():
    fig, ax = canvas(10, 4.75)
    start(ax, 0.3, 3.7)
    state_box(ax, 2.0, 3.7, 2.5, 0.95, "Stored", "plan kept in this node's\nmemory, responder held\nlocally", MID)
    state_box(ax, 5.1, 3.7, 2.5, 0.95, "Told", "client has a labelled\nprovisional answer", MID)
    state_box(ax, 8.2, 3.7, 2.5, 0.95, "Replaying", "up to 2,048 at a time\nthrough the shared log", MID)
    state_box(ax, 2.0, 1.1, 2.5, 0.95, "Lost", "not in any file:\nnever recorded", "#fbe5e0")
    state_box(ax, 5.1, 1.1, 2.5, 0.95, "Recorded, different", "provisional_conflict is\nlogged; client not told", NOTE)
    state_box(ax, 8.2, 1.1, 2.5, 0.95, "Recorded, same", "the record says what the\nclient was told", HEAD)
    arrow(ax, (0.38, 3.7), (0.75, 3.7), label=None)
    text(ax, 0.75, 4.42, "left alone, plans a report", size=7.8)
    arrow(ax, (3.25, 3.7), (3.85, 3.7), label="answers", off=(0, 0.12), size=7.8)
    arrow(ax, (6.35, 3.7), (6.95, 3.7), label="can commit again", off=(0, 0.72), size=7.8)
    arrow(ax, (8.2, 3.22), (8.2, 1.58), label="committed,\nsame assignment", off=(-0.62, 0), size=7.8)
    arrow(ax, (7.4, 3.22), (5.5, 1.58), label="responder taken,\nor lost first commit", off=(-0.72, 0.12), size=7.8)
    arrow(ax, (4.0, 3.22), (2.75, 1.58), label="node killed before\nits replay", off=(-0.64, 0.12), size=7.8)
    arrow(ax, (8.75, 3.22), (8.75, 3.22)) if False else None
    ax.plot([9.45, 9.68, 9.68, 9.45], [3.85, 3.85, 3.55, 3.55], color=LINE, lw=1, zorder=2)
    arrow(ax, (9.56, 3.55), (9.45, 3.55))
    text(ax, 9.9, 4.42, "not committed yet: tried again", size=7.4, ha="right")
    for x in (2.0, 5.1, 8.2):
        arrow(ax, (x, 0.62), (x, 0.3))
        end(ax, x, 0.2)
    fig.savefig(f"{OUT}/uml-state-provisional.png"); plt.close(fig)


def state_bid():
    fig, ax = canvas(10, 3.95)
    start(ax, 0.3, 2.9)
    state_box(ax, 1.9, 2.9, 2.2, 0.85, "Open", "window of 60 ms, one\nround per attempt", HEAD)
    state_box(ax, 5.0, 2.9, 2.2, 0.85, "Closed", "bids ranked: lowest,\nthen lowest node ID", HEAD)
    state_box(ax, 8.1, 3.15, 2.5, 0.72, "Executing", "plans, and proposes", MID)
    state_box(ax, 8.1, 1.65, 2.5, 0.95, "Standing by", "watches the winner and\nthe record, up to the\nclient's 2 s wait", NOTE)
    state_box(ax, 5.0, 0.75, 2.2, 0.6, "Done", None, HEAD)
    arrow(ax, (0.38, 2.9), (0.8, 2.9), label=None)
    text(ax, 0.72, 3.62, "report reaches this node", size=7.6)
    arrow(ax, (3.0, 2.9), (3.9, 2.9), label="60 ms", off=(0, 0.11), size=7.8)
    arrow(ax, (6.1, 3.05), (6.85, 3.15), label="i won, no\nresult yet", off=(0, 0.26), size=7.4)
    arrow(ax, (6.1, 2.65), (6.85, 1.95), label="i lost, or the\nresult is in", off=(-0.28, -0.2), size=7.4)
    arrow(ax, (8.1, 2.13), (8.1, 2.79), label="winner suspected,\nor backstop ≥ 1.5 s", off=(0.0, 0.0), size=7.2)
    arrow(ax, (6.85, 1.45), (6.1, 0.95), label="result on record,\nor the wait ends", off=(-0.62, -0.1), size=7.6)
    arrow(ax, (7.0, 3.0), (6.05, 1.0)) if False else None
    ax.plot([9.35, 9.6, 9.6], [3.15, 3.15, 0.75], color=LINE, lw=1, zorder=2)
    arrow(ax, (9.6, 0.75), (6.1, 0.75), label="committed: answers the client\n(worker pool full: no reply)", off=(0.2, 0.2), size=7.4, at=0.55)
    arrow(ax, (3.9, 0.75), (3.5, 0.75))
    end(ax, 3.38, 0.75)
    fig.savefig(f"{OUT}/uml-state-bid.png"); plt.close(fig)


if __name__ == "__main__":
    usecase_diagram(); component_diagram(); deployment_diagram(); activity_diagram(); class_client(); class_log(); class_node(); sequences(); state_provisional(); state_bid()
